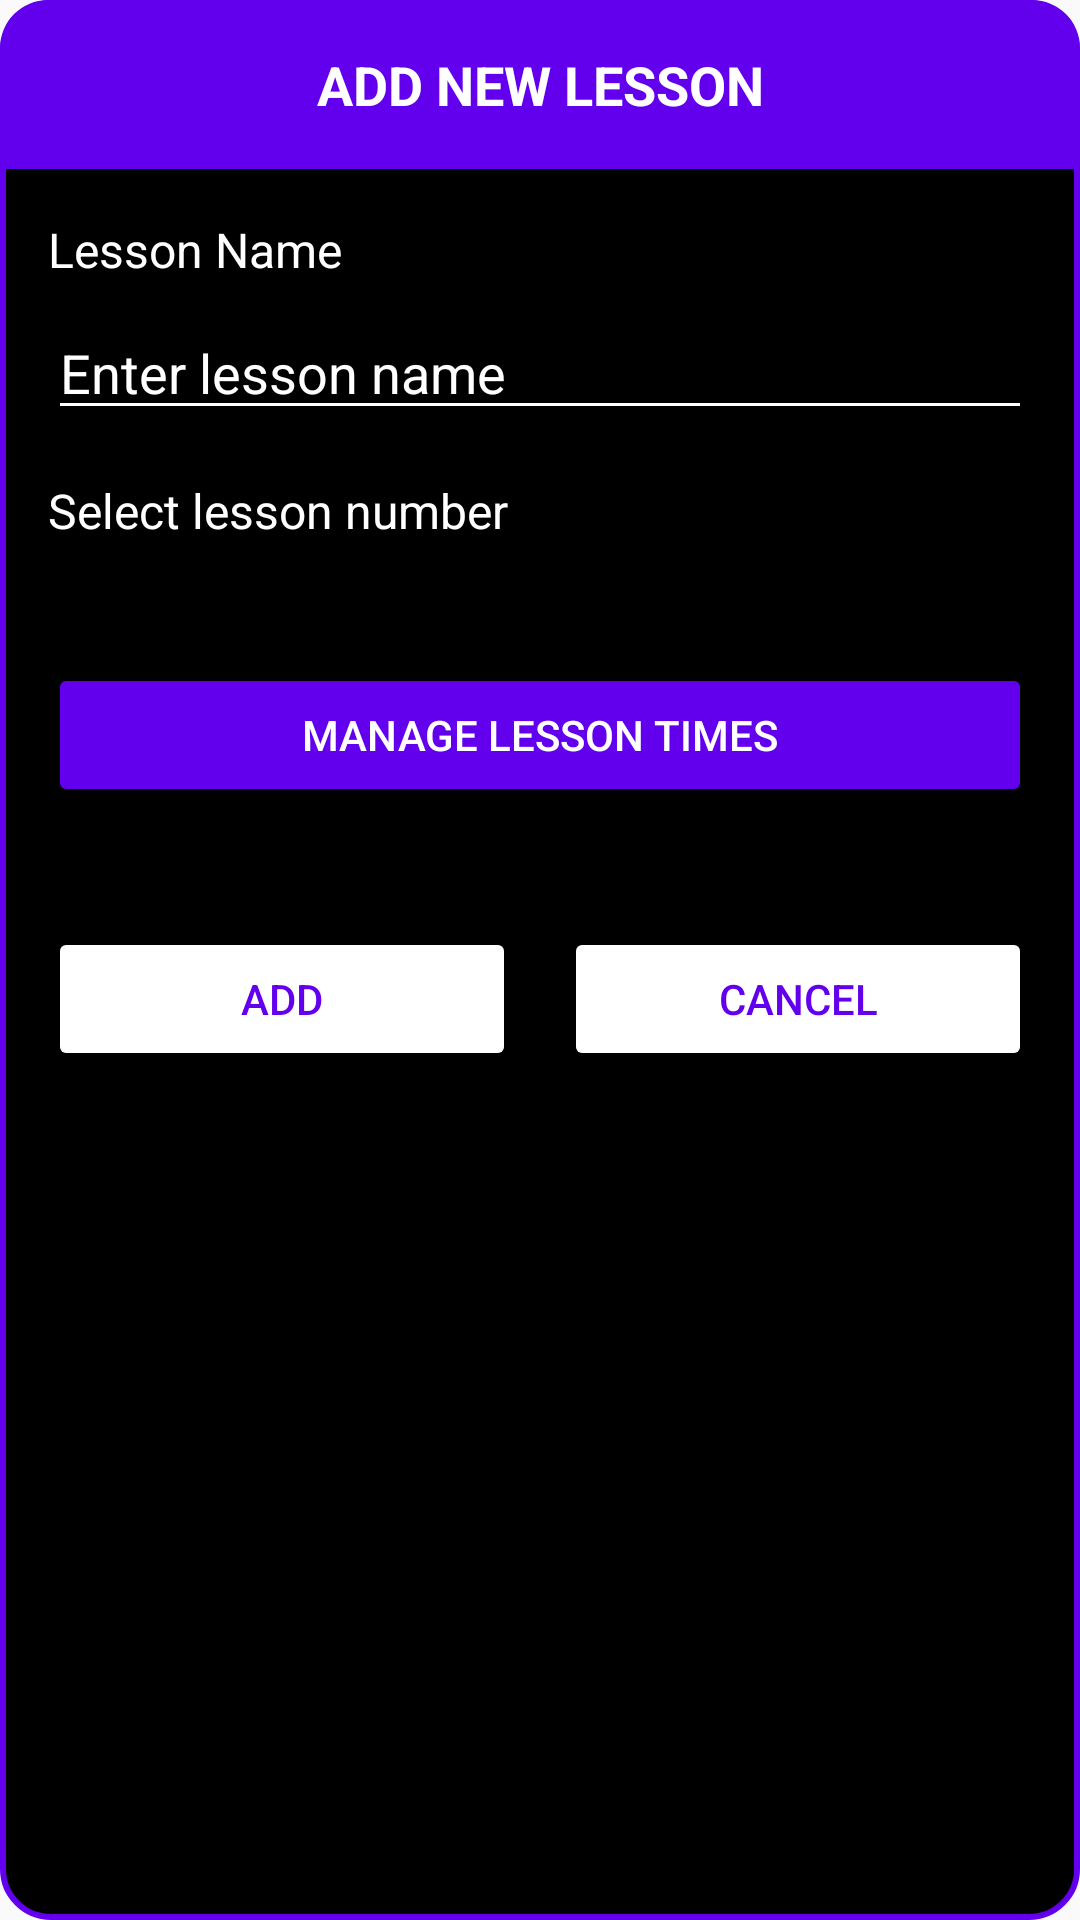

The Android layout XML behind this screen, and the referenced resources:
<!-- AndroidManifest.xml: application theme Theme.AppCompat.DayNight.DarkActionBar -->
<!-- res/layout/dialog_add_lesson.xml -->
<?xml version="1.0" encoding="utf-8"?>
<LinearLayout xmlns:android="http://schemas.android.com/apk/res/android"
    android:layout_width="match_parent"
    android:layout_height="wrap_content"
    android:orientation="vertical"
    android:background="@drawable/dialog_solid_background"
    android:padding="0dp"
    android:layout_margin="8dp">

    
    <LinearLayout
        android:layout_width="match_parent"
        android:layout_height="wrap_content"
        android:orientation="vertical"
        android:background="@drawable/header_with_border"
        android:padding="16dp"
        android:layout_margin="0dp">

        <TextView
            android:layout_width="match_parent"
            android:layout_height="wrap_content"
            android:text="@string/add_new_lesson"
            android:textColor="@android:color/white"
            android:textSize="18sp"
            android:textStyle="bold"
            android:textAllCaps="true"
            android:gravity="center"/>

    </LinearLayout>

    
    <LinearLayout
        android:layout_width="match_parent"
        android:layout_height="wrap_content"
        android:orientation="vertical"
        android:padding="16dp"
        android:background="@android:color/transparent"
        android:layout_margin="0dp">

        <TextView
            android:layout_width="match_parent"
            android:layout_height="wrap_content"
            android:text="@string/lesson_name"
            android:textSize="16sp"
            android:textColor="@android:color/white" />

        <EditText
            android:id="@+id/etLessonName"
            android:layout_width="match_parent"
            android:layout_height="wrap_content"
            android:hint="@string/enter_lesson_name"
            android:layout_marginTop="8dp"
            android:textColor="@android:color/white"
            android:textColorHint="@android:color/white"
            android:backgroundTint="@android:color/white" />

        <TextView
            android:layout_width="match_parent"
            android:layout_height="wrap_content"
            android:text="@string/select_lesson_number"
            android:textSize="16sp"
            android:layout_marginTop="16dp"
            android:textColor="@android:color/white" />

        <Spinner
            android:id="@+id/lessonTimeSpinner"
            android:layout_width="match_parent"
            android:layout_height="wrap_content"
            android:layout_marginTop="8dp" />

        <Button
            android:id="@+id/btnManageTimetable"
            android:layout_width="match_parent"
            android:layout_height="wrap_content"
            android:text="@string/manage_lesson_times"
            android:layout_marginTop="8dp"
            android:layout_marginBottom="8dp"
            android:backgroundTint="@color/purple_500"
            android:textColor="@android:color/white" />

    </LinearLayout>

    
    <LinearLayout
        android:layout_width="match_parent"
        android:layout_height="wrap_content"
        android:orientation="horizontal"
        android:background="@android:color/transparent"
        android:padding="16dp"
        android:gravity="center_vertical"
        android:layout_margin="0dp">

        <Button
            android:id="@+id/btnAddLesson"
            android:layout_width="0dp"
            android:layout_height="wrap_content"
            android:layout_weight="1"
            android:text="@string/add"
            android:layout_marginEnd="8dp"
            android:backgroundTint="@android:color/white"
            android:textColor="@color/purple_500" />

        <Button
            android:id="@+id/btnCancelLesson"
            android:layout_width="0dp"
            android:layout_height="wrap_content"
            android:layout_weight="1"
            android:text="@string/cancel"
            android:layout_marginStart="8dp"
            android:backgroundTint="@android:color/white"
            android:textColor="@color/purple_500" />

    </LinearLayout>
</LinearLayout>
<!-- resources referenced by this layout -->
<resources>
  <color name="purple_500">#FF6200EE</color>
  <!-- drawable dialog_solid_background (drawable) -->
  <?xml version="1.0" encoding="utf-8"?>
  <shape xmlns:android="http://schemas.android.com/apk/res/android">
      <solid android:color="@android:color/black" />
      <corners android:radius="16dp"/>
      <stroke
          android:width="2dp"
          android:color="@color/purple_500"/>
      <padding
          android:left="0dp"
          android:top="0dp"
          android:right="0dp"
          android:bottom="0dp"/>
  </shape>
  <!-- drawable header_with_border (drawable) -->
  <?xml version="1.0" encoding="utf-8"?>
  <shape xmlns:android="http://schemas.android.com/apk/res/android">
      <solid android:color="@color/purple_500" />
      <corners
          android:topLeftRadius="16dp"
          android:topRightRadius="16dp"
          android:bottomLeftRadius="0dp"
          android:bottomRightRadius="0dp"/>
  </shape>
  <string name="add">Add</string>
  <string name="add_new_lesson">Add New Lesson</string>
  <string name="cancel">Cancel</string>
  <string name="enter_lesson_name">Enter lesson name</string>
  <string name="lesson_name">Lesson Name</string>
  <string name="manage_lesson_times">Manage Lesson Times</string>
  <string name="select_lesson_number">Select lesson number</string>
</resources>
